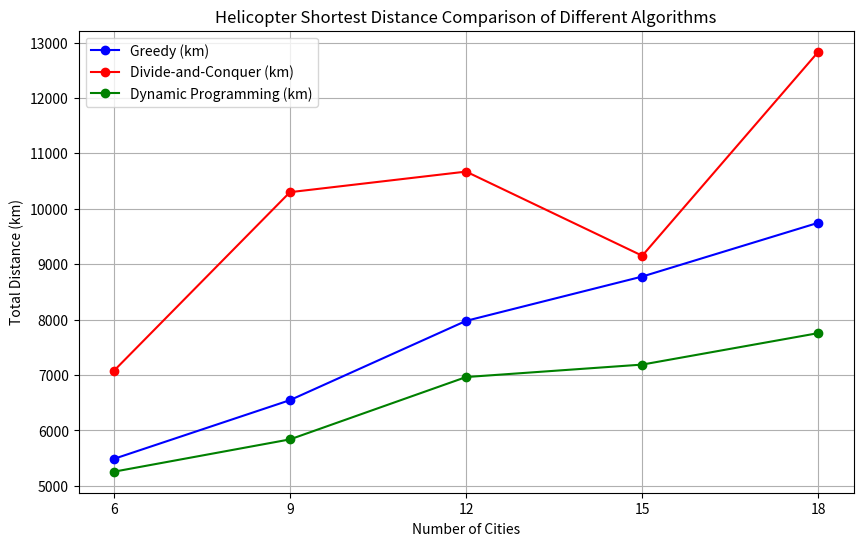

Recreate this plot in Python. (Note: this script raises an exception after producing the figure.)
# Generate Helicopter Shortest Distance Comparison of Different Algorithms
import matplotlib.pyplot as plt

# Extract the data from the table
cities = [18, 15, 12, 9, 6]
greedy = [9748.53, 8777.50, 7978.06, 6547.51, 5487.42]
divide_and_conquer = [12834.36, 9153.09, 10671.30, 10300.05, 7075.67]
dynamic_programming = [7757.22, 7189.11, 6964.25, 5839.31, 5255.93]

# Plot the data
plt.figure(figsize=(10, 6))
plt.plot(cities, greedy, marker='o', label='Greedy (km)', color='blue')
plt.plot(cities, divide_and_conquer, marker='o', label='Divide-and-Conquer (km)', color='red')
plt.plot(cities, dynamic_programming, marker='o', label='Dynamic Programming (km)', color='green')

plt.xticks(cities)
plt.title('Helicopter Shortest Distance Comparison of Different Algorithms')
plt.xlabel('Number of Cities')
plt.ylabel('Total Distance (km)')
plt.grid(True)
plt.legend()

# Save the image
plt.savefig("./Image/Comparison_Helicopter.png")
plt.show()